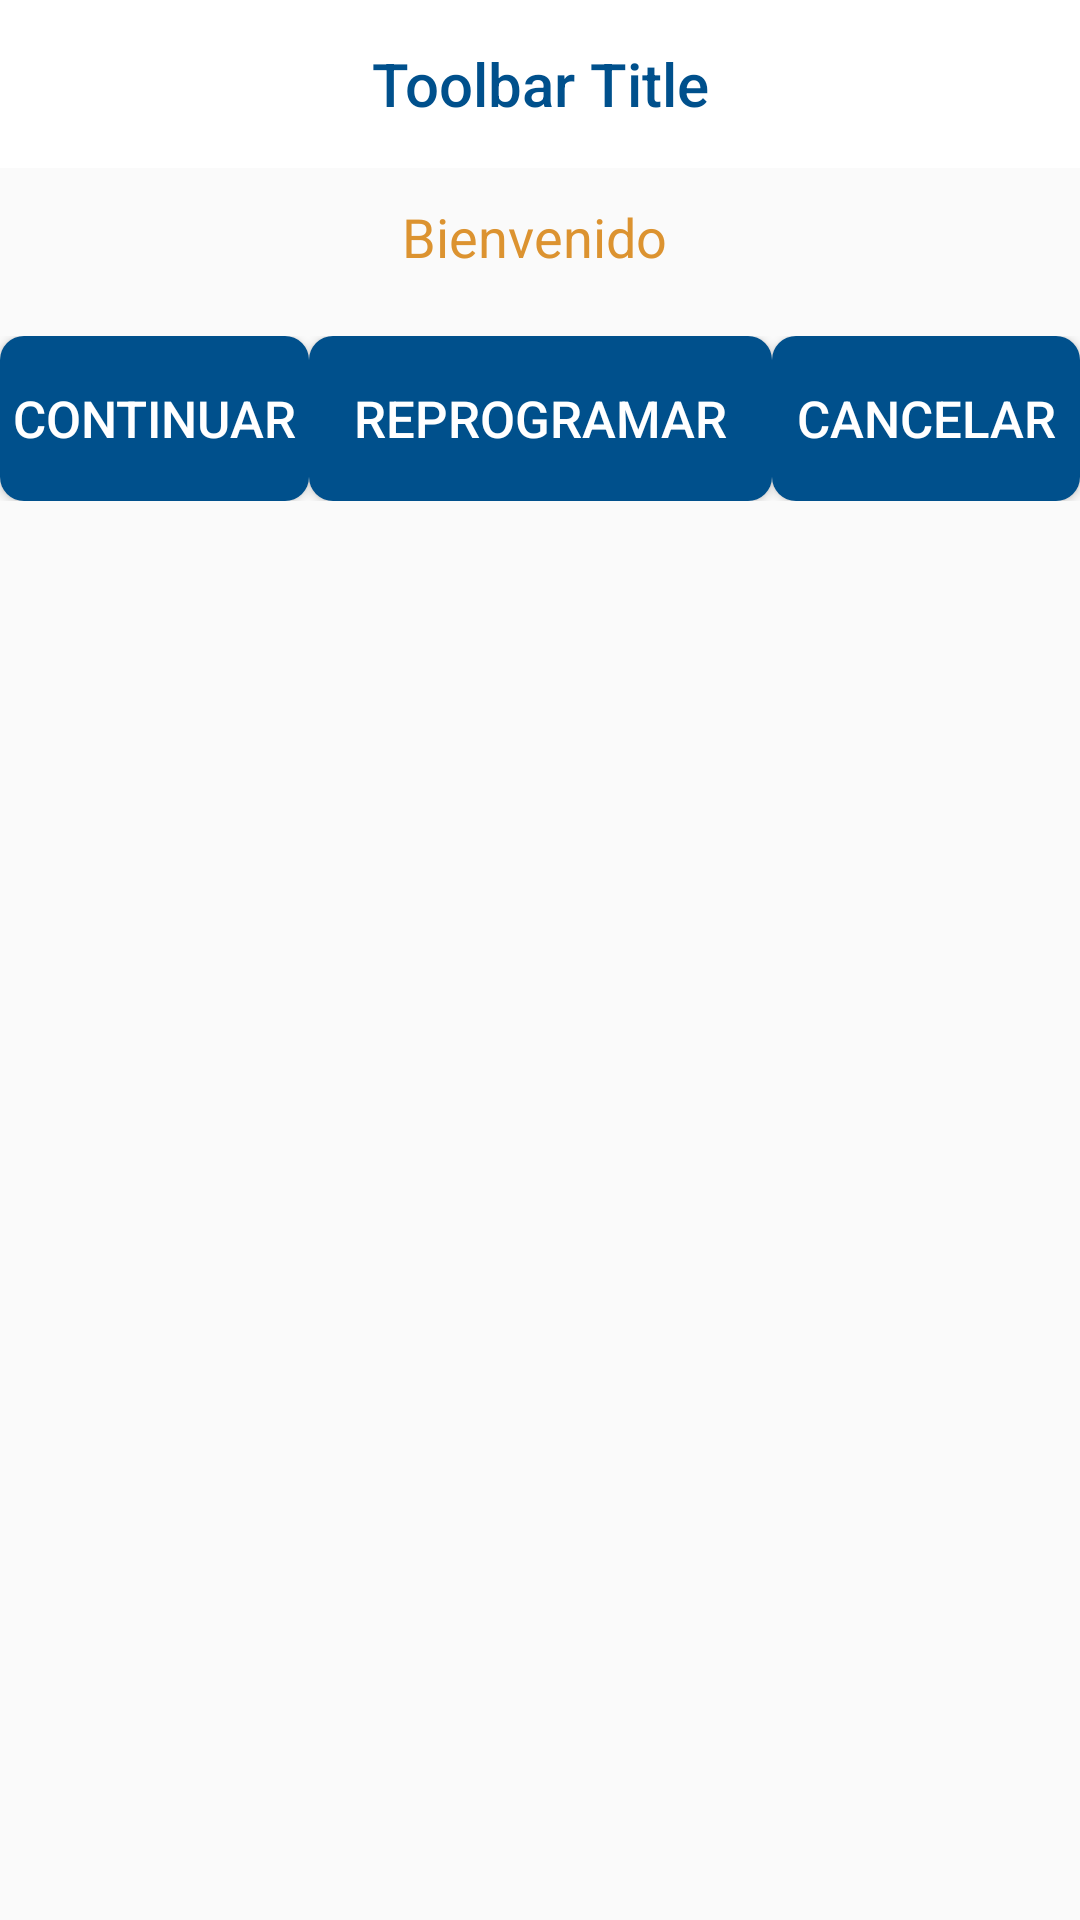

Layout XML and referenced resources for this Android screen:
<!-- AndroidManifest.xml: application theme AppTheme -->
<!-- res/layout/groupdisbursement.xml -->
<?xml version="1.0" encoding="utf-8"?>
<LinearLayout
    xmlns:android="http://schemas.android.com/apk/res/android"
    xmlns:app="http://schemas.android.com/apk/res-auto"
    android:layout_width="fill_parent"
    android:layout_height="fill_parent"
    android:baselineAligned="false"
    android:orientation="vertical">

    <android.support.v7.widget.Toolbar
        android:id="@+id/toolbar"
        android:minHeight="?attr/actionBarSize"
        android:layout_width="match_parent"
        android:layout_height="wrap_content"
        android:contentInsetLeft="0dp"
        android:contentInsetStart="0dp"
        android:titleTextColor="#00508C"
        android:background="#FFFFFF">

        <TextView
            android:id="@+id/toolbar_title"
            android:layout_width="wrap_content"
            android:layout_height="wrap_content"
            android:text="Toolbar Title"
            android:textColor="#00508C"
            style="@style/TextAppearance.AppCompat.Widget.ActionBar.Title"
            android:layout_gravity="center"
            />
    </android.support.v7.widget.Toolbar>
    <LinearLayout
        android:layout_width="fill_parent"
        android:layout_height="wrap_content"
        android:gravity="center"
        android:background="@color/done_text_color_dark_normal"
        android:paddingBottom="10dp">

        <TextView
            android:id="@+id/nombreLabel"
            android:layout_width="fill_parent"
            android:layout_height="46dp"
            android:gravity="center"
            android:text="Bienvenido "
            android:textAlignment="center"
            android:textAllCaps="false"
            android:textColor="@color/colorTitleLabel"
            android:textSize="18dp" />
    </LinearLayout>


    <LinearLayout
        android:layout_width="fill_parent"
        android:layout_height="65dp"
        android:paddingBottom="10dp">

        <Button
            android:id="@+id/continueBtn"
            android:layout_width="match_parent"
            android:layout_height="match_parent"
            android:layout_alignParentBottom="true"
            android:layout_weight="0.25"
            android:background="@drawable/itemedittext"
            android:gravity="center"
            android:text="Continuar"
            android:textColor="#FFFFFF"
            android:textSize="17dp" />


        <Button
            android:id="@+id/reprogBtn"
            android:layout_width="match_parent"
            android:layout_height="match_parent"
            android:layout_alignParentBottom="true"
            android:layout_weight="0.2"
            android:background="@drawable/itemedittext"
            android:gravity="center"
            android:text="Reprogramar"
            android:textColor="#FFFFFF"
            android:textSize="17dp" />

        <Button
            android:id="@+id/cancelBtn"
            android:layout_width="match_parent"
            android:layout_height="match_parent"
            android:layout_alignParentBottom="true"
            android:layout_weight="0.25"
            android:background="@drawable/itemedittext"
            android:gravity="center"
            android:text="Cancelar"
            android:textColor="#FFFFFF"
            android:textSize="17dp" />
    </LinearLayout>

    <android.support.design.widget.TextInputLayout
        android:id="@+id/llIntegrant"
        android:layout_width="fill_parent"
        android:layout_height="65dp"
        android:hint="Total de Integrantes"
        android:orientation="horizontal"
        android:paddingTop="10dp"
        android:textColorHint="#00508C"
        android:visibility="invisible"
        app:errorTextAppearance="@drawable/edittext"
        app:hintTextAppearance="@style/AppTheme.TextInputLayout">

        <EditText
            android:id="@+id/editIntegrant"
            android:layout_width="200dp"
            android:layout_height="45dp"
            android:layout_marginLeft="10dp"
            android:background="@drawable/edittext"
            android:ems="2"
            android:imeOptions="actionNext"
            android:inputType="number"
            android:singleLine="true"
            android:textAlignment="center"
            android:text="0"
            android:textColor="#00508C"
            android:textColorHint="#00508C"
            android:textColorLink="#00508C"
            android:textCursorDrawable="@drawable/edittextcursor"/>


    </android.support.design.widget.TextInputLayout>
    <android.support.design.widget.TextInputLayout
        android:layout_width="fill_parent"
        android:layout_height="65dp"
        android:orientation="horizontal"
        android:hint="Monto grupal a otorgar"
        android:paddingTop="10dp"
        android:id="@+id/llAmount"
        android:visibility="invisible"
        android:textColorHint="#00508C"
        app:errorTextAppearance="@drawable/edittext"
        app:hintTextAppearance="@style/AppTheme.TextInputLayout">>

        <EditText
            android:id="@+id/editAmount"
            android:layout_width="200dp"
            android:layout_height="45dp"
            android:layout_marginLeft="10dp"
            android:background="@drawable/edittext"
            android:textColorHint="#00508C"
            android:imeOptions="actionNext"
            android:inputType="numberDecimal"
            android:textAlignment="center"
            android:singleLine="true"
            android:text="0.0"
            android:textColor="#00508C"
            android:textColorLink="#00508C"
            android:textCursorDrawable="@drawable/edittextcursor"/>
    </android.support.design.widget.TextInputLayout>
    <LinearLayout
        android:layout_width="fill_parent"
        android:layout_height="109dp"
        android:orientation="vertical"
        android:visibility="invisible"
        android:id="@+id/llgrouptype"
        >

        <TextView
            android:layout_width="150dp"
            android:layout_height="45dp"
            android:paddingTop="10dp"
            android:text="Tipo de grupo"
            android:textColor="#00508C"
            android:layout_marginLeft="10dp"/>

        <Spinner
            android:id="@+id/spnGroupType"
            style="@style/Widget.AppCompat.Spinner.Underlined"
            android:layout_width="329dp"
            android:layout_height="45dp"
            android:layout_marginLeft="10dp"
            android:background="@drawable/edittext"
            android:entries="@array/groupTypeItems"
            android:spinnerMode="dialog"
            android:textAlignment="center"
            android:textColorHint="#00508C" />

    </LinearLayout>
    <LinearLayout
        android:layout_width="fill_parent"
        android:layout_height="109dp"
        android:orientation="vertical"
        android:visibility="invisible"
        android:id="@+id/llMotiveReprogram"
        >

        <TextView
            android:layout_width="70dp"
            android:layout_height="45dp"
            android:layout_marginLeft="10dp"
            android:paddingTop="17dp"
            android:text="Motivo:"
            android:textColor="#00508C" />

        <Spinner
            android:id="@+id/spnMotiveReprogram"
            style="@style/Widget.AppCompat.Spinner.Underlined"
            android:layout_width="328dp"
            android:layout_height="45dp"
            android:layout_marginLeft="10dp"
            android:background="@drawable/edittext"
            android:entries="@array/reprogramItemsDisbursement"
            android:spinnerMode="dialog"
            android:textAlignment="center"
            android:textColorHint="#00508C" />

    </LinearLayout>

    <android.support.design.widget.TextInputLayout
        android:id="@+id/llDate"
        android:layout_width="fill_parent"
        android:layout_height="73dp"
        android:orientation="horizontal"
        android:hint="Fecha de reprogramacion de desembolso"
        android:paddingTop="10dp"
        android:visibility="invisible"
        android:textColorHint="#00508C"
        app:errorTextAppearance="@drawable/edittext"
        app:hintTextAppearance="@style/AppTheme.TextInputLayout">>


        <EditText
            android:id="@+id/editDisbursement"
            android:layout_width="328dp"
            android:layout_height="51dp"
            android:layout_marginLeft="10dp"
            android:layout_marginRight="5dp"
            android:background="@drawable/edittext"
            android:imeOptions="actionNext"
            android:paddingTop="17dp"
            android:singleLine="true"
            android:textAlignment="center"
            android:textColor="#00508C"
            android:focusable="false"
            android:textColorHint="#00508C" />

    </android.support.design.widget.TextInputLayout>

    <LinearLayout
        android:layout_width="fill_parent"
        android:layout_height="109dp"
        android:orientation="vertical"
        android:visibility="invisible"
        android:id="@+id/llCancelMotive"
        >

        <TextView
            android:layout_width="70dp"
            android:layout_height="45dp"
            android:text="Motivo"
            android:paddingTop="17dp"
            android:textColor="#00508C"
            />
        <Spinner
            android:id="@+id/spnCancelMotive"
            android:layout_width="328dp"
            android:layout_height="45dp"
            android:layout_marginLeft="10dp"
            android:entries="@array/cancelMotiveItems"
            android:textColorHint="#00508C"
            android:textAlignment="center"
            android:background="@drawable/edittext"
            style="@style/Widget.AppCompat.Spinner.Underlined"/>

    </LinearLayout>
    <LinearLayout
        android:layout_width="fill_parent"
        android:layout_height="wrap_content"
        android:orientation="horizontal"
        android:gravity="center"
        android:visibility="invisible"
        android:id="@+id/btnSave">

        <ImageView
            android:id="@+id/guardarGpoBtn"
            android:layout_width="50dp"
            android:layout_height="50dp"
            android:layout_marginRight="10dp"
            android:layout_gravity="right"
            android:scaleType="centerCrop"
            android:text="Guardar"
            android:background="#FFFFFF"
            android:src="@drawable/iconsave" />
    </LinearLayout>


</LinearLayout>
<!-- resources referenced by this layout -->
<resources>
  <string-array name="cancelMotiveItems">
          <item name="none">(Seleccionar)</item>
          <item name="superstar">Se detectó algún riesgo</item>
          <item name="start">El grupo ya no desea el crédito</item>
          <item name="consolidated">Mal comportamiento del grupo</item>
          <item name="consolidated2">Credito vigente con adeudo en la competencia</item>
      </string-array>
  <string-array name="groupTypeItems">
          <item name="none">(Seleccionar)</item>
          <item name="superstar">Super Estrella (27.32% -$70.00)</item>
          <item name="start">Estrella (43.35% -$72.00)</item>
          <item name="consolidated">Consolidado (55.22% -$73.50)</item>
          <item name="new">Nuevo (59.13% -$74.00)</item>
      </string-array>
  <string-array name="reprogramItemsDisbursement">
          <item name="none">(Seleccionar)</item>
          <item name="notarrive">Clientes no llegan a tiempo</item>
          <item name="incomplete">No están todas las integrantes presentes</item>
          <item name="erroramount">Error en montos</item>
          <item name="errorname">Error en nombres</item>
          <item name="changedate">Cambio de fecha</item>
      </string-array>
  <color name="colorTitleLabel">#DC9330</color>
  <!-- drawable edittext (drawable) -->
  <?xml version="1.0" encoding="utf-8"?>
      <shape xmlns:android="http://schemas.android.com/apk/res/android"
          android:shape="rectangle" android:padding="15dp">
          <solid android:color="#FFFFFF"/>
          <corners
              android:bottomRightRadius="6dp"
              android:bottomLeftRadius="6dp"
              android:topLeftRadius="6dp"
              android:topRightRadius="6dp"/>
          <stroke android:width="1dip" android:color="#00508C" />
      </shape>
  <!-- drawable edittextcursor (drawable) -->
  <?xml version="1.0" encoding="utf-8"?>
  <shape xmlns:android="http://schemas.android.com/apk/res/android" >
  <size android:width="3dp" />
  <solid android:color="#00508C"  />
  </shape>
  <style name="AppTheme.TextInputLayout" parent="@android:style/TextAppearance">
          <item name="android:textColor">#00508C</item>
          <item name="android:textSize">14sp</item>
      </style>
  <style name="AppTheme" parent="Theme.AppCompat.Light.NoActionBar">
          
          <item name="colorPrimary">@color/colorPrimary</item>
          <item name="colorPrimaryDark">@color/colorPrimaryDark</item>
          <item name="colorAccent">@color/colorAccent</item>
      </style>
  <color name="colorPrimary">#3f51b5</color>
  <color name="colorPrimaryDark">#303F9F</color>
  <color name="colorAccent">#FF4081</color>
</resources>
